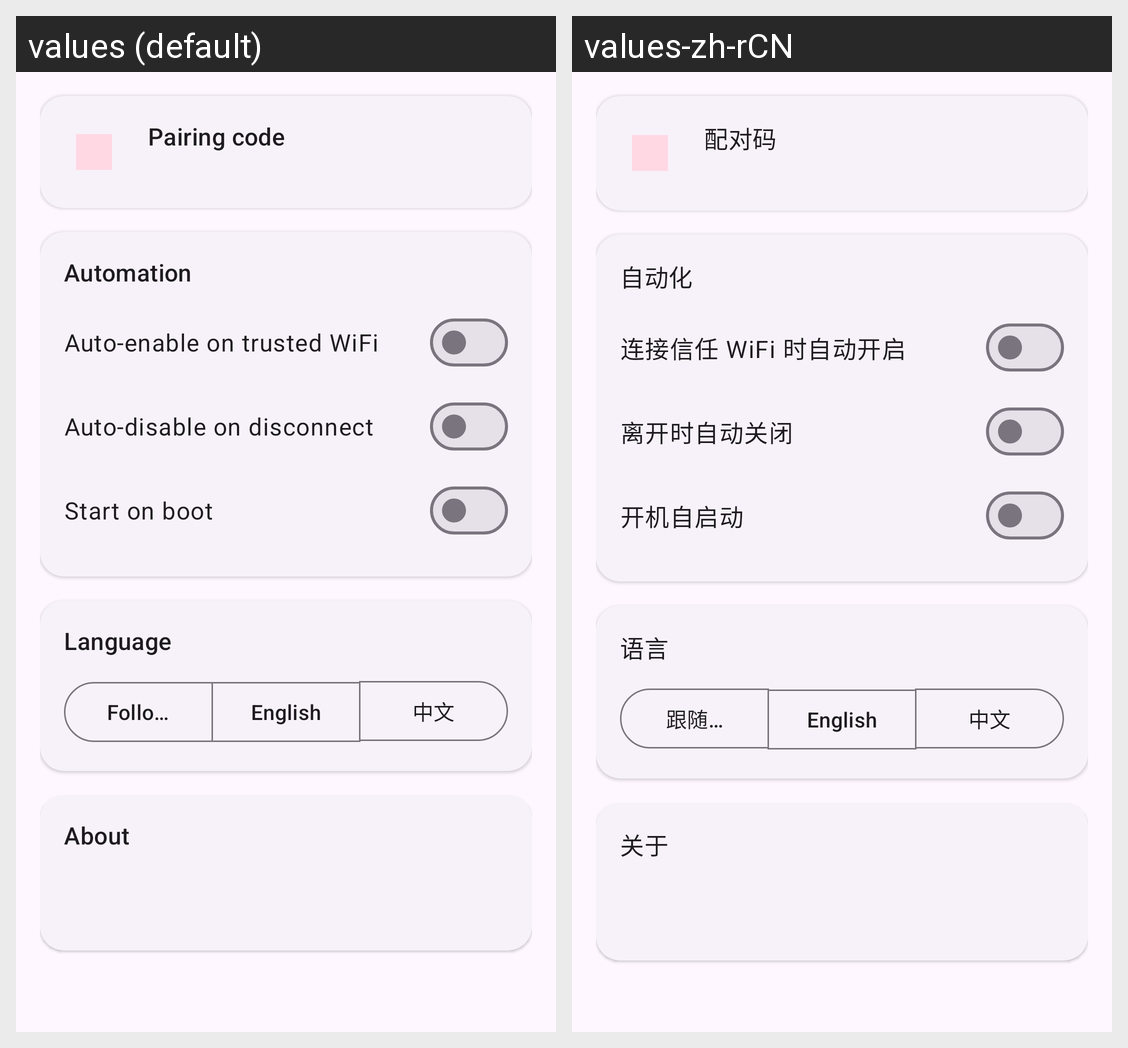

This grid shows one Android layout under two languages. Give, for every string resource on the screen, its name, the default text and each shown locale's text.
Android screen res/layout/fragment_settings.xml rendered under 2 locales, left to right: values (default), values-zh-rCN. Device: Nexus 5 (rendered at 1080×1920; each locale shown at half size, 540×960, under a caption strip naming it); theme Theme.ADB_X.
Strings drawn on this screen, with the default value and each locale's value (text and hints the layout hard-codes, and strings that could not be matched under every locale, appear in the picture but are not listed):

section_pairing_code
  values: Pairing code
  values-zh-rCN: 配对码

section_auto
  values: Automation
  values-zh-rCN: 自动化

sw_auto_enable
  values: Auto-enable on trusted WiFi
  values-zh-rCN: 连接信任 WiFi 时自动开启

sw_auto_disable
  values: Auto-disable on disconnect
  values-zh-rCN: 离开时自动关闭

sw_boot_start
  values: Start on boot
  values-zh-rCN: 开机自启动

section_language
  values: Language
  values-zh-rCN: 语言

lang_system
  values: Follow system
  values-zh-rCN: 跟随系统

lang_english
  values: English
  values-zh-rCN: English

lang_chinese
  values: 中文
  values-zh-rCN: 中文

section_about
  values: About
  values-zh-rCN: 关于
